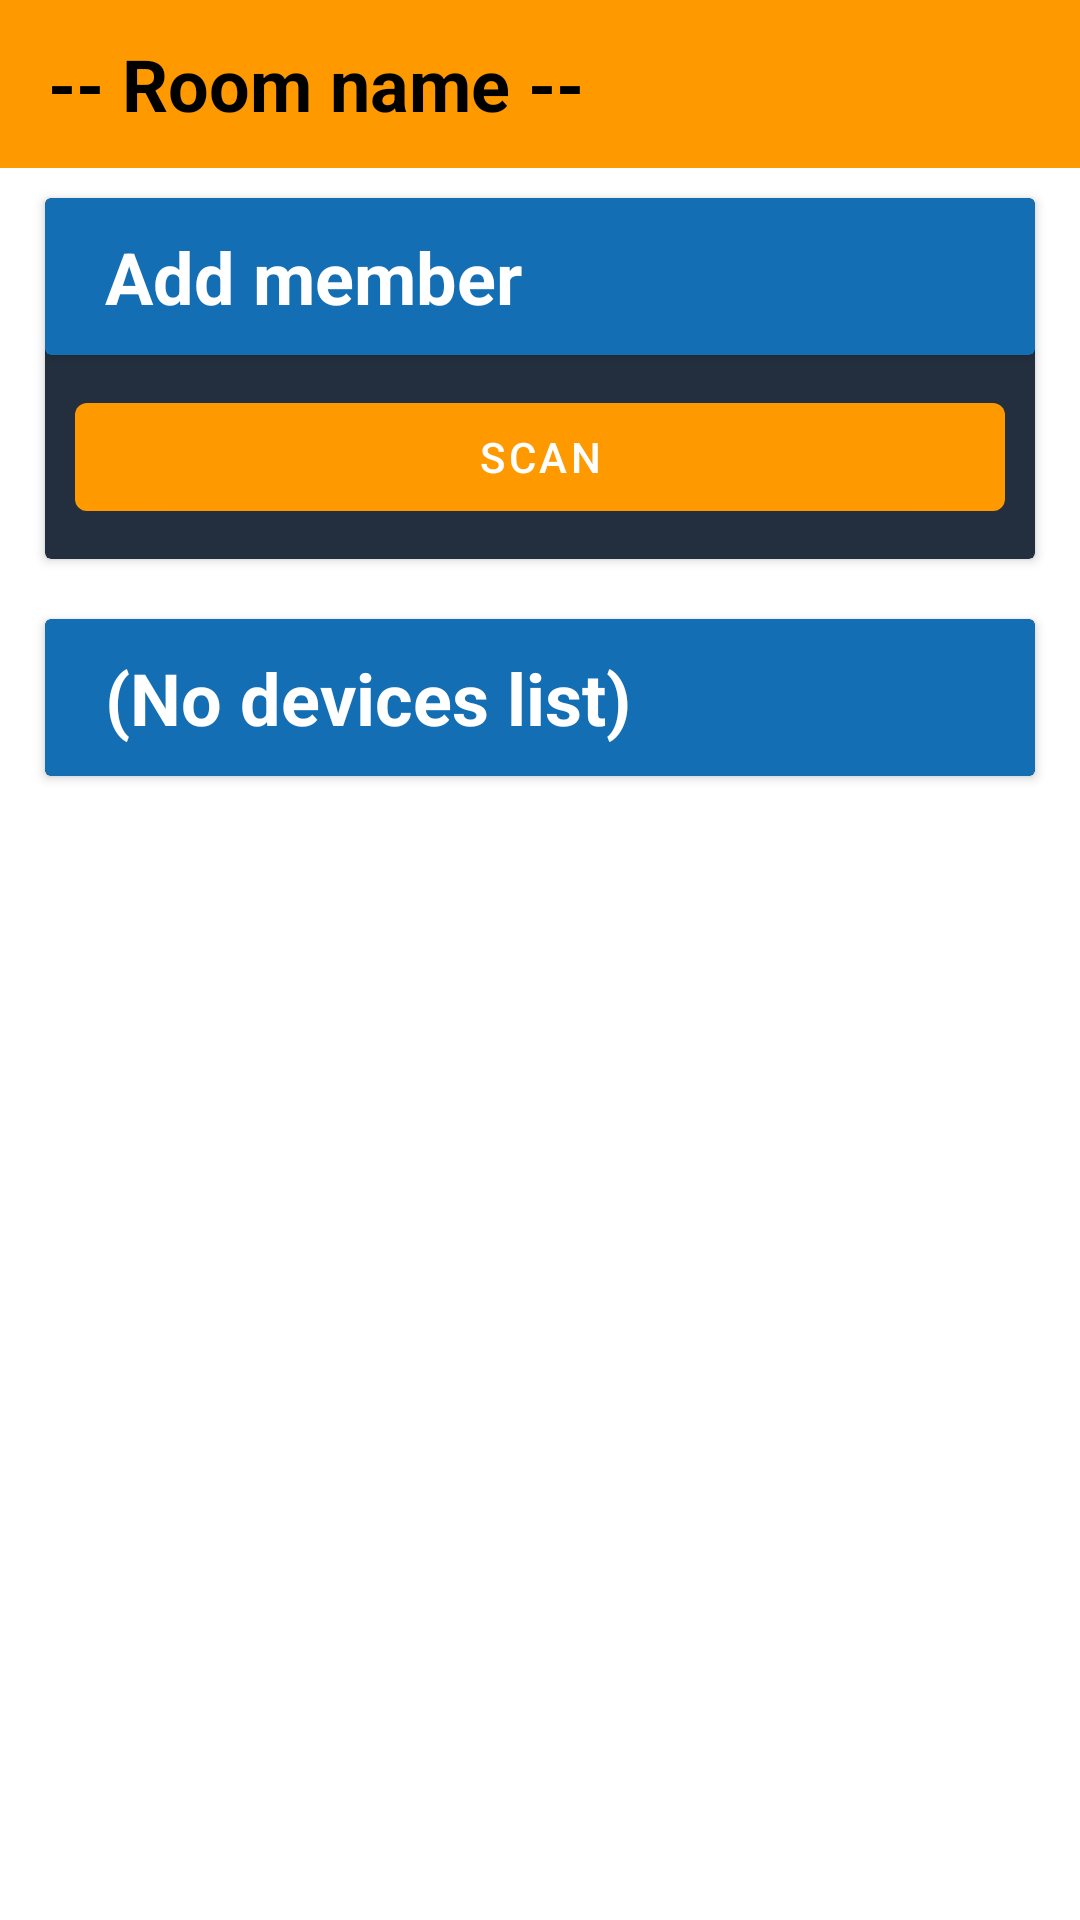

Produce the Android XML layout that renders to this screen, including the resource entries it uses.
<!-- AndroidManifest.xml: application theme AppTheme.NoActionBar -->
<!-- res/layout/activity_manage_device_in_room.xml -->
<?xml version="1.0" encoding="utf-8"?>
<androidx.constraintlayout.widget.ConstraintLayout xmlns:android="http://schemas.android.com/apk/res/android"
    xmlns:app="http://schemas.android.com/apk/res-auto"
    xmlns:tools="http://schemas.android.com/tools"
    android:layout_width="match_parent"
    android:layout_height="wrap_content"
    tools:context=".ManageDeviceInRoomActivity">

    <androidx.appcompat.widget.Toolbar
        android:id="@+id/toolbar2"
        android:layout_width="match_parent"
        android:layout_height="wrap_content"
        android:background="?attr/colorPrimary"
        android:minHeight="?attr/actionBarSize"
        android:theme="@style/ThemeOverlay.AppCompat.Dark"
        app:layout_constraintEnd_toEndOf="parent"
        app:layout_constraintStart_toStartOf="parent"
        app:layout_constraintTop_toTopOf="parent">

        <androidx.constraintlayout.widget.ConstraintLayout
            android:layout_width="match_parent"
            android:layout_height="match_parent"
            android:paddingEnd="20dp"
            tools:layout_editor_absoluteX="16dp"
            tools:layout_editor_absoluteY="4dp">

            <TextView
                android:id="@+id/titleNameTextView"
                android:layout_width="wrap_content"
                android:layout_height="wrap_content"
                android:text="-- Room name --"
                android:textColor="#000000"
                android:textSize="@dimen/title_font_size"
                android:textStyle="bold"
                app:layout_constraintBottom_toBottomOf="parent"
                app:layout_constraintStart_toStartOf="parent"
                app:layout_constraintTop_toTopOf="parent" />

        </androidx.constraintlayout.widget.ConstraintLayout>

    </androidx.appcompat.widget.Toolbar>

    <ScrollView
        android:layout_width="0dp"
        android:layout_height="wrap_content"
        app:layout_constraintEnd_toEndOf="parent"
        app:layout_constraintStart_toStartOf="parent"
        app:layout_constraintTop_toBottomOf="@+id/toolbar2">

        <LinearLayout
            android:layout_width="match_parent"
            android:layout_height="wrap_content"
            android:orientation="vertical">

            
            <androidx.cardview.widget.CardView
                android:id="@+id/cardView8"
                android:layout_width="match_parent"
                android:layout_height="wrap_content"
                android:layout_marginStart="15dp"
                android:layout_marginTop="10dp"
                android:layout_marginEnd="15dp"
                android:layout_marginBottom="10dp"
                app:cardBackgroundColor="@color/colorPrimaryDark">

                <androidx.constraintlayout.widget.ConstraintLayout
                    android:layout_width="match_parent"
                    android:layout_height="match_parent">

                    
                    <Button
                        android:id="@+id/scanQRcodeDeviceButton"
                        android:layout_width="0dp"
                        android:layout_height="wrap_content"
                        android:layout_margin="10dp"
                        android:text="Scan"
                        app:layout_constraintBottom_toBottomOf="parent"
                        app:layout_constraintEnd_toEndOf="parent"
                        app:layout_constraintStart_toStartOf="parent"
                        app:layout_constraintTop_toBottomOf="@+id/cardView10" />

                    <androidx.cardview.widget.CardView
                        android:id="@+id/cardView10"
                        android:layout_width="match_parent"
                        android:layout_height="wrap_content"
                        app:cardBackgroundColor="@color/colorTitle"
                        app:contentPaddingBottom="10dp"
                        app:contentPaddingLeft="20dp"
                        app:contentPaddingRight="10dp"
                        app:contentPaddingTop="10dp"
                        app:layout_constraintEnd_toEndOf="parent"
                        app:layout_constraintStart_toStartOf="parent"
                        app:layout_constraintTop_toTopOf="parent">

                        <androidx.constraintlayout.widget.ConstraintLayout
                            android:layout_width="match_parent"
                            android:layout_height="match_parent">

                            <TextView
                                android:id="@+id/roomNameTextView"
                                android:layout_width="wrap_content"
                                android:layout_height="wrap_content"
                                android:text="Add member"
                                android:textColor="#FFFFFF"
                                android:textSize="@dimen/title_font_size"
                                android:textStyle="bold"
                                app:layout_constraintBottom_toBottomOf="parent"
                                app:layout_constraintStart_toStartOf="parent"
                                app:layout_constraintTop_toTopOf="parent" />
                        </androidx.constraintlayout.widget.ConstraintLayout>

                    </androidx.cardview.widget.CardView>

                </androidx.constraintlayout.widget.ConstraintLayout>
            </androidx.cardview.widget.CardView>
            
            <androidx.cardview.widget.CardView
                android:id="@+id/cardView9"
                android:layout_width="match_parent"
                android:layout_height="wrap_content"
                android:layout_marginStart="15dp"
                android:layout_marginTop="10dp"
                android:layout_marginEnd="15dp"
                android:layout_marginBottom="10dp"
                app:cardBackgroundColor="@color/colorPrimaryDark">

                <androidx.constraintlayout.widget.ConstraintLayout
                    android:layout_width="match_parent"
                    android:layout_height="match_parent">

                    <androidx.cardview.widget.CardView
                        android:layout_width="match_parent"
                        android:layout_height="wrap_content"
                        app:cardBackgroundColor="@color/colorPrimaryDark"
                        app:layout_constraintEnd_toEndOf="parent"
                        app:layout_constraintStart_toStartOf="parent"
                        app:layout_constraintTop_toBottomOf="@+id/cardView13">

                        <androidx.recyclerview.widget.RecyclerView
                            android:id="@+id/deviceListRecyclerview"
                            android:layout_width="match_parent"
                            android:layout_height="match_parent" />
                    </androidx.cardview.widget.CardView>

                    <androidx.cardview.widget.CardView
                        android:id="@+id/cardView13"
                        android:layout_width="match_parent"
                        android:layout_height="wrap_content"
                        app:cardBackgroundColor="@color/colorTitle"
                        app:contentPaddingBottom="10dp"
                        app:contentPaddingLeft="20dp"
                        app:contentPaddingRight="10dp"
                        app:contentPaddingTop="10dp"
                        app:layout_constraintEnd_toEndOf="parent"
                        app:layout_constraintStart_toStartOf="parent"
                        app:layout_constraintTop_toTopOf="parent">

                        <androidx.constraintlayout.widget.ConstraintLayout
                            android:layout_width="match_parent"
                            android:layout_height="match_parent">

                            <TextView
                                android:id="@+id/deviceListTextView"
                                android:layout_width="wrap_content"
                                android:layout_height="wrap_content"
                                android:text="(No devices list)"
                                android:textColor="#FFFFFF"
                                android:textSize="@dimen/title_font_size"
                                android:textStyle="bold"
                                app:layout_constraintBottom_toBottomOf="parent"
                                app:layout_constraintStart_toStartOf="parent"
                                app:layout_constraintTop_toTopOf="parent" />
                        </androidx.constraintlayout.widget.ConstraintLayout>

                    </androidx.cardview.widget.CardView>

                </androidx.constraintlayout.widget.ConstraintLayout>
            </androidx.cardview.widget.CardView>
        </LinearLayout>
    </ScrollView>

</androidx.constraintlayout.widget.ConstraintLayout>
<!-- resources referenced by this layout -->
<resources>
  <color name="colorPrimaryDark">#232f3e</color>
  <color name="colorTitle">#146eb4</color>
  <dimen name="title_font_size">24sp</dimen>
  <style name="AppTheme.NoActionBar">
          <item name="windowActionBar">false</item>
          <item name="windowNoTitle">true</item>
          <item name="android:actionMenuTextColor">@android:color/white</item>
          <item name="drawerArrowStyle">@style/DrawerArrowStyle</item>
      </style>
  <style name="DrawerArrowStyle" parent="@style/Widget.AppCompat.DrawerArrowToggle">
          <item name="spinBars">true</item>
          <item name="color">@android:color/white</item>
      </style>
</resources>
